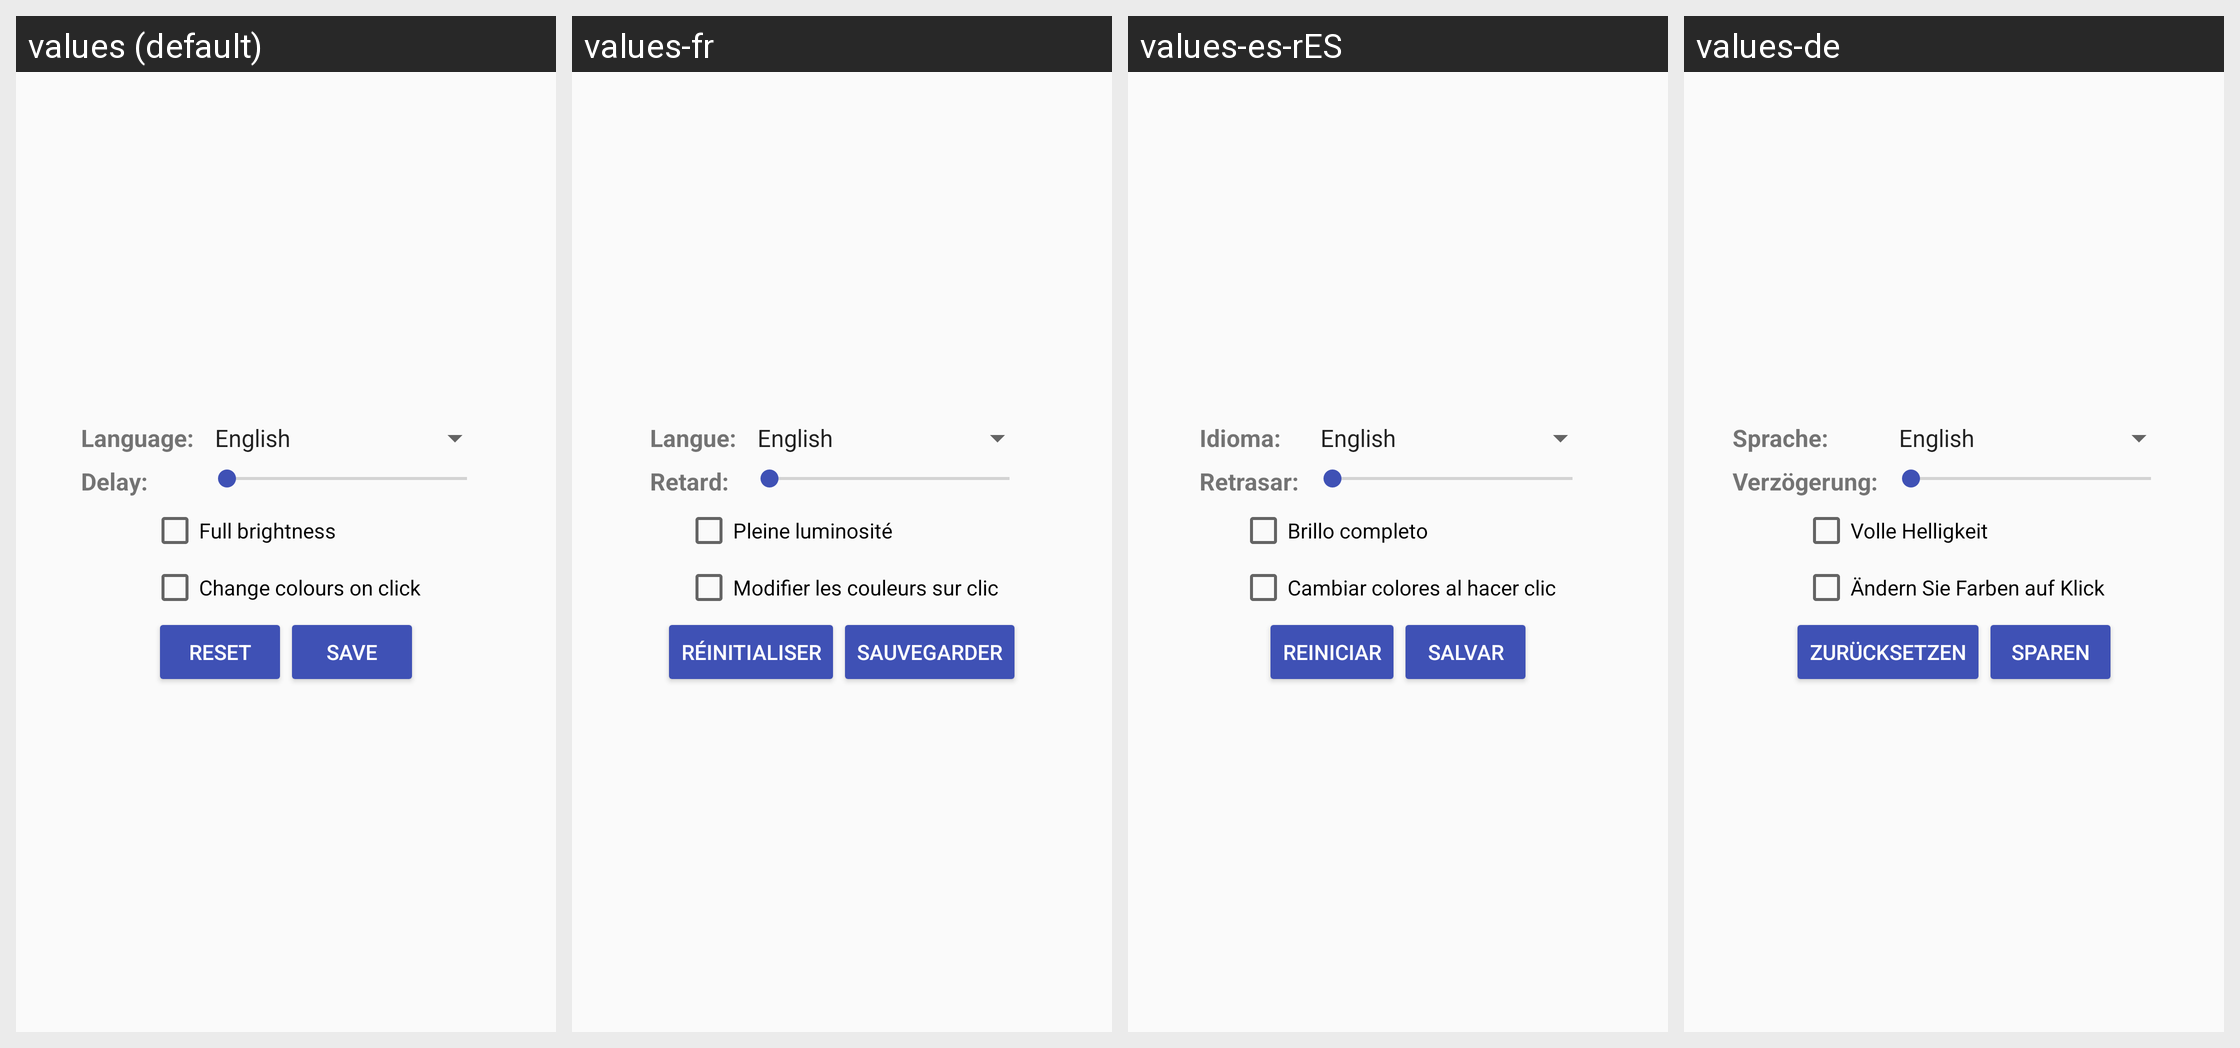

Strings drawn on this Android screen and how each of the app's shown locales translates them:
Android screen res/layout/content_settings.xml rendered under 4 locales, left to right: values (default), values-fr, values-es-rES, values-de. Device: Nexus 5 (rendered at 1080×1920; each locale shown at half size, 540×960, under a caption strip naming it); theme AppTheme.
Other locales in the repository, not shown: values-it, values-nl, values-pt-rBR.
Strings drawn on this screen, with the default value and each locale's value (text and hints the layout hard-codes, and strings that could not be matched under every locale, appear in the picture but are not listed):

text_language
  values: Language:
  values-fr: Langue:
  values-es-rES: Idioma:
  values-de: Sprache:

text_delay
  values: Delay:
  values-fr: Retard:
  values-es-rES: Retrasar:
  values-de: Verzögerung:

string_full_brightness
  values: Full brightness
  values-fr: Pleine luminosité
  values-es-rES: Brillo completo
  values-de: Volle Helligkeit

string_change_colours
  values: Change colours on click
  values-fr: Modifier les couleurs sur clic
  values-es-rES: Cambiar colores al hacer clic
  values-de: Ändern Sie Farben auf Klick

button_reset
  values: Reset
  values-fr: Réinitialiser
  values-es-rES: Reiniciar
  values-de: Zurücksetzen

button_save
  values: Save
  values-fr: Sauvegarder
  values-es-rES: Salvar
  values-de: Sparen
